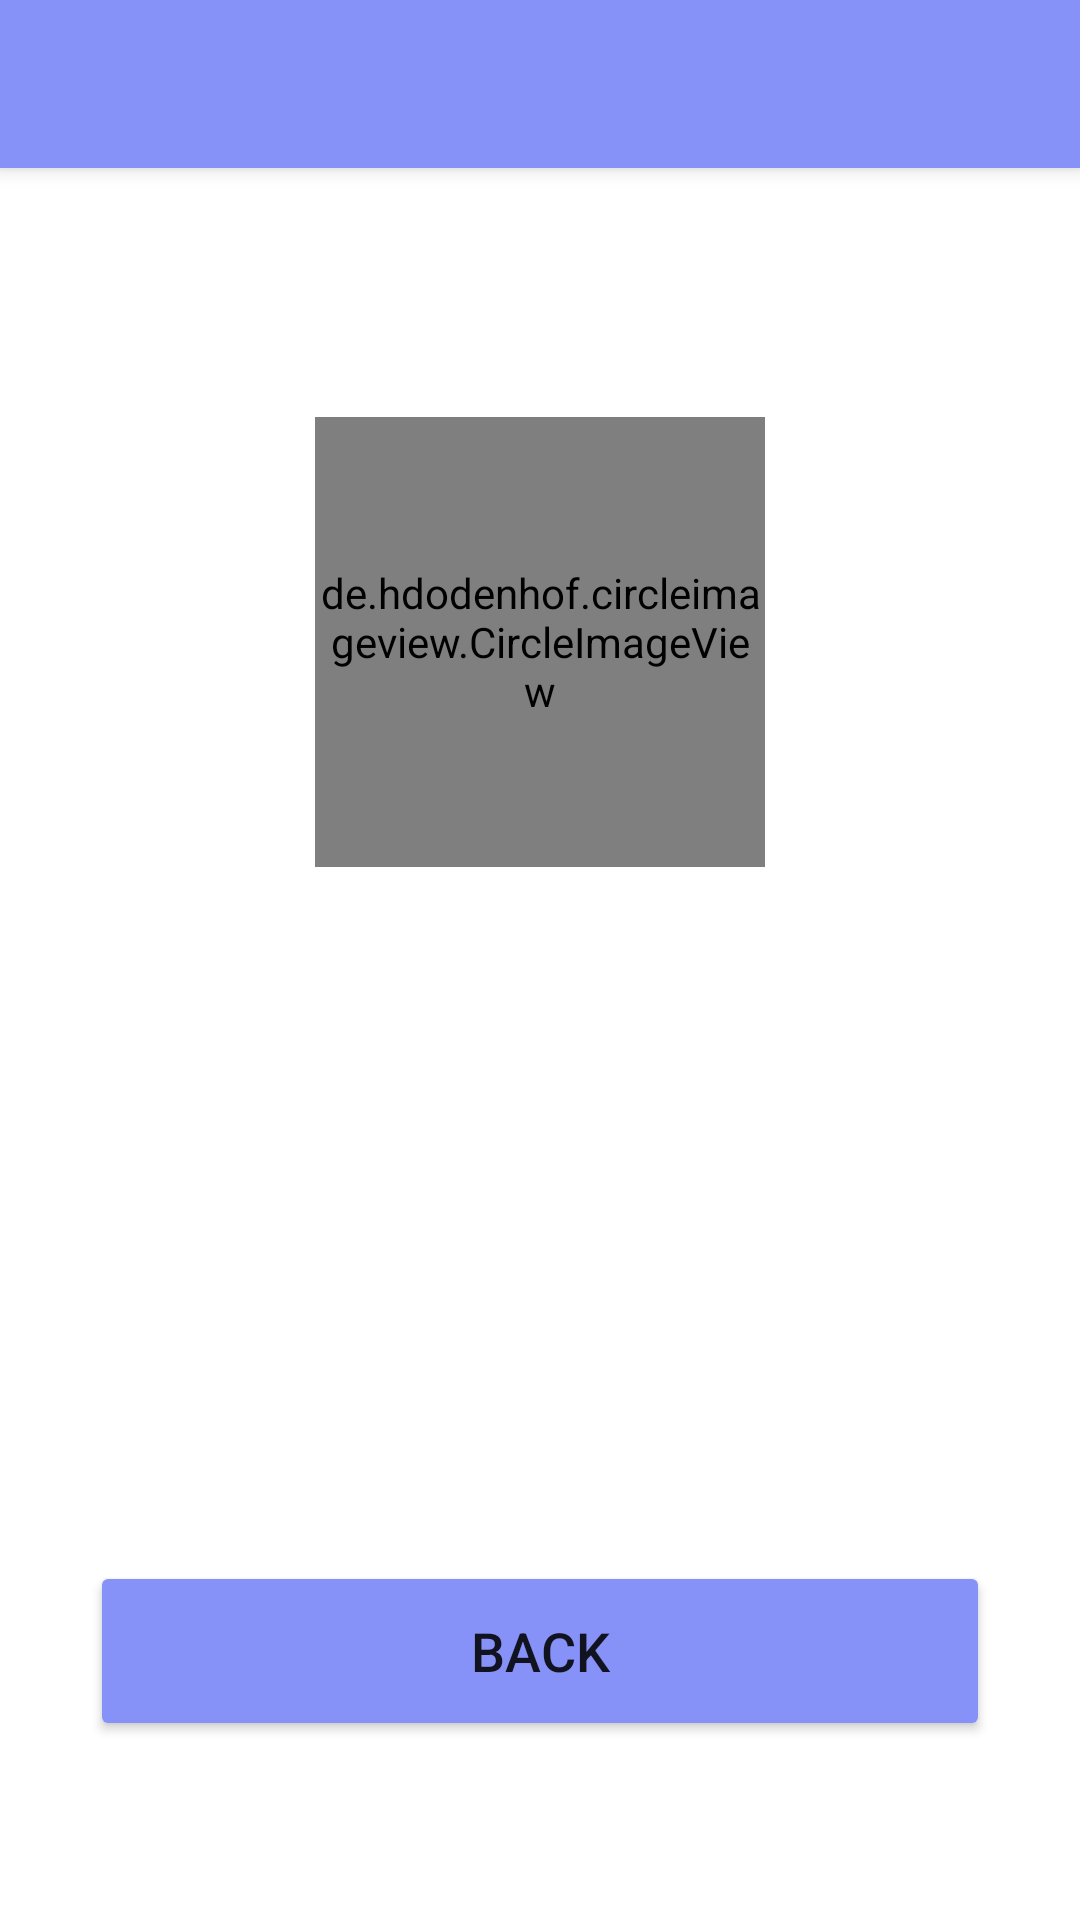

The Android layout XML behind this screen, and the referenced resources:
<!-- AndroidManifest.xml: application theme Theme.Helping_Wind -->
<!-- res/layout/activity_profile.xml -->
<?xml version="1.0" encoding="utf-8"?>
<LinearLayout xmlns:android="http://schemas.android.com/apk/res/android"
    xmlns:app="http://schemas.android.com/apk/res-auto"
    xmlns:tools="http://schemas.android.com/tools"
    android:layout_width="match_parent"
    android:orientation="vertical"
    android:layout_height="match_parent"
    tools:context=".ProfileActivity">

    <androidx.appcompat.widget.Toolbar
        android:id="@+id/toolbarr"
        android:elevation="4dp"
        android:theme="@style/ThemeOverlay.AppCompat.Dark.ActionBar"
        app:popupTheme="@style/ThemeOverlay.AppCompat.Dark"
        android:layout_width="match_parent"
        android:layout_height="wrap_content"
        android:background="#8692f7">
    </androidx.appcompat.widget.Toolbar>

    <TextView
        android:layout_width="match_parent"
        android:layout_height="wrap_content"
        android:id="@+id/profile_type"
        android:layout_gravity="center"
        android:padding="8dp"
        android:textStyle="bold"
        android:gravity="center"
        android:layout_marginTop="20dp"
        android:textColor="@color/lavender"
        android:textSize="20dp"/>

    <de.hdodenhof.circleimageview.CircleImageView
        android:id="@+id/profile_user_image"
        android:layout_gravity="center"
        android:layout_width="150dp"
        android:layout_height="150dp"
        android:layout_marginTop="20dp"
        android:src="@drawable/profileimage"
        />

    <TextView
        android:layout_width="match_parent"
        android:layout_height="wrap_content"
        android:id="@+id/profile_name"
        android:layout_gravity="center"
        android:padding="8dp"
        android:gravity="center"
        android:layout_marginTop="20dp"
        android:textColor="@color/lavender"
        android:textSize="18sp"/>
    <TextView
        android:layout_width="match_parent"
        android:layout_height="wrap_content"
        android:id="@+id/profile_email"
        android:layout_gravity="center"
        android:padding="8dp"
        android:gravity="center"
        android:layout_marginTop="10dp"
        android:textColor="@color/lavender"
        android:textSize="18sp"/>
    <TextView
        android:layout_width="match_parent"
        android:layout_height="wrap_content"
        android:id="@+id/profile_contact"
        android:layout_gravity="center"
        android:padding="8dp"
        android:gravity="center"
        android:layout_marginTop="10dp"
        android:textColor="@color/lavender"
        android:textSize="18sp"/>
    <TextView
        android:layout_width="match_parent"
        android:layout_height="wrap_content"
        android:id="@+id/profile_id"
        android:layout_gravity="center"
        android:padding="8dp"
        android:gravity="center"
        android:layout_marginTop="10dp"
        android:textColor="@color/lavender"
        android:textSize="18sp"/>
    <Button
        android:layout_width="300dp"
        android:layout_height="60dp"
        android:text="BACK"
        android:layout_gravity="center"
        android:id="@+id/profile_backbutton"
        android:textSize="18sp"
        android:layout_marginTop="20dp"
        android:backgroundTint="@color/lavender"
        app:cornerRadius = "20dp"/>





</LinearLayout>
<!-- resources referenced by this layout -->
<resources>
  <color name="lavender">#8692f7</color>
  <style name="Theme.Helping_Wind" parent="Theme.MaterialComponents.DayNight.NoActionBar">
          
          <item name="colorPrimary">@color/purple_500</item>
          <item name="colorPrimaryVariant">@color/lavender</item>
          <item name="colorOnPrimary">@color/white</item>
          
          <item name="colorSecondary">@color/teal_200</item>
          <item name="colorSecondaryVariant">@color/teal_700</item>
          <item name="colorOnSecondary">@color/black</item>
          
          <item name="android:statusBarColor">?attr/colorPrimaryVariant</item>
          
      </style>
  <color name="purple_500">#FF6200EE</color>
  <color name="white">#FFFFFFFF</color>
  <color name="teal_200">#FF03DAC5</color>
  <color name="teal_700">#FF018786</color>
  <color name="black">#FF000000</color>
</resources>
